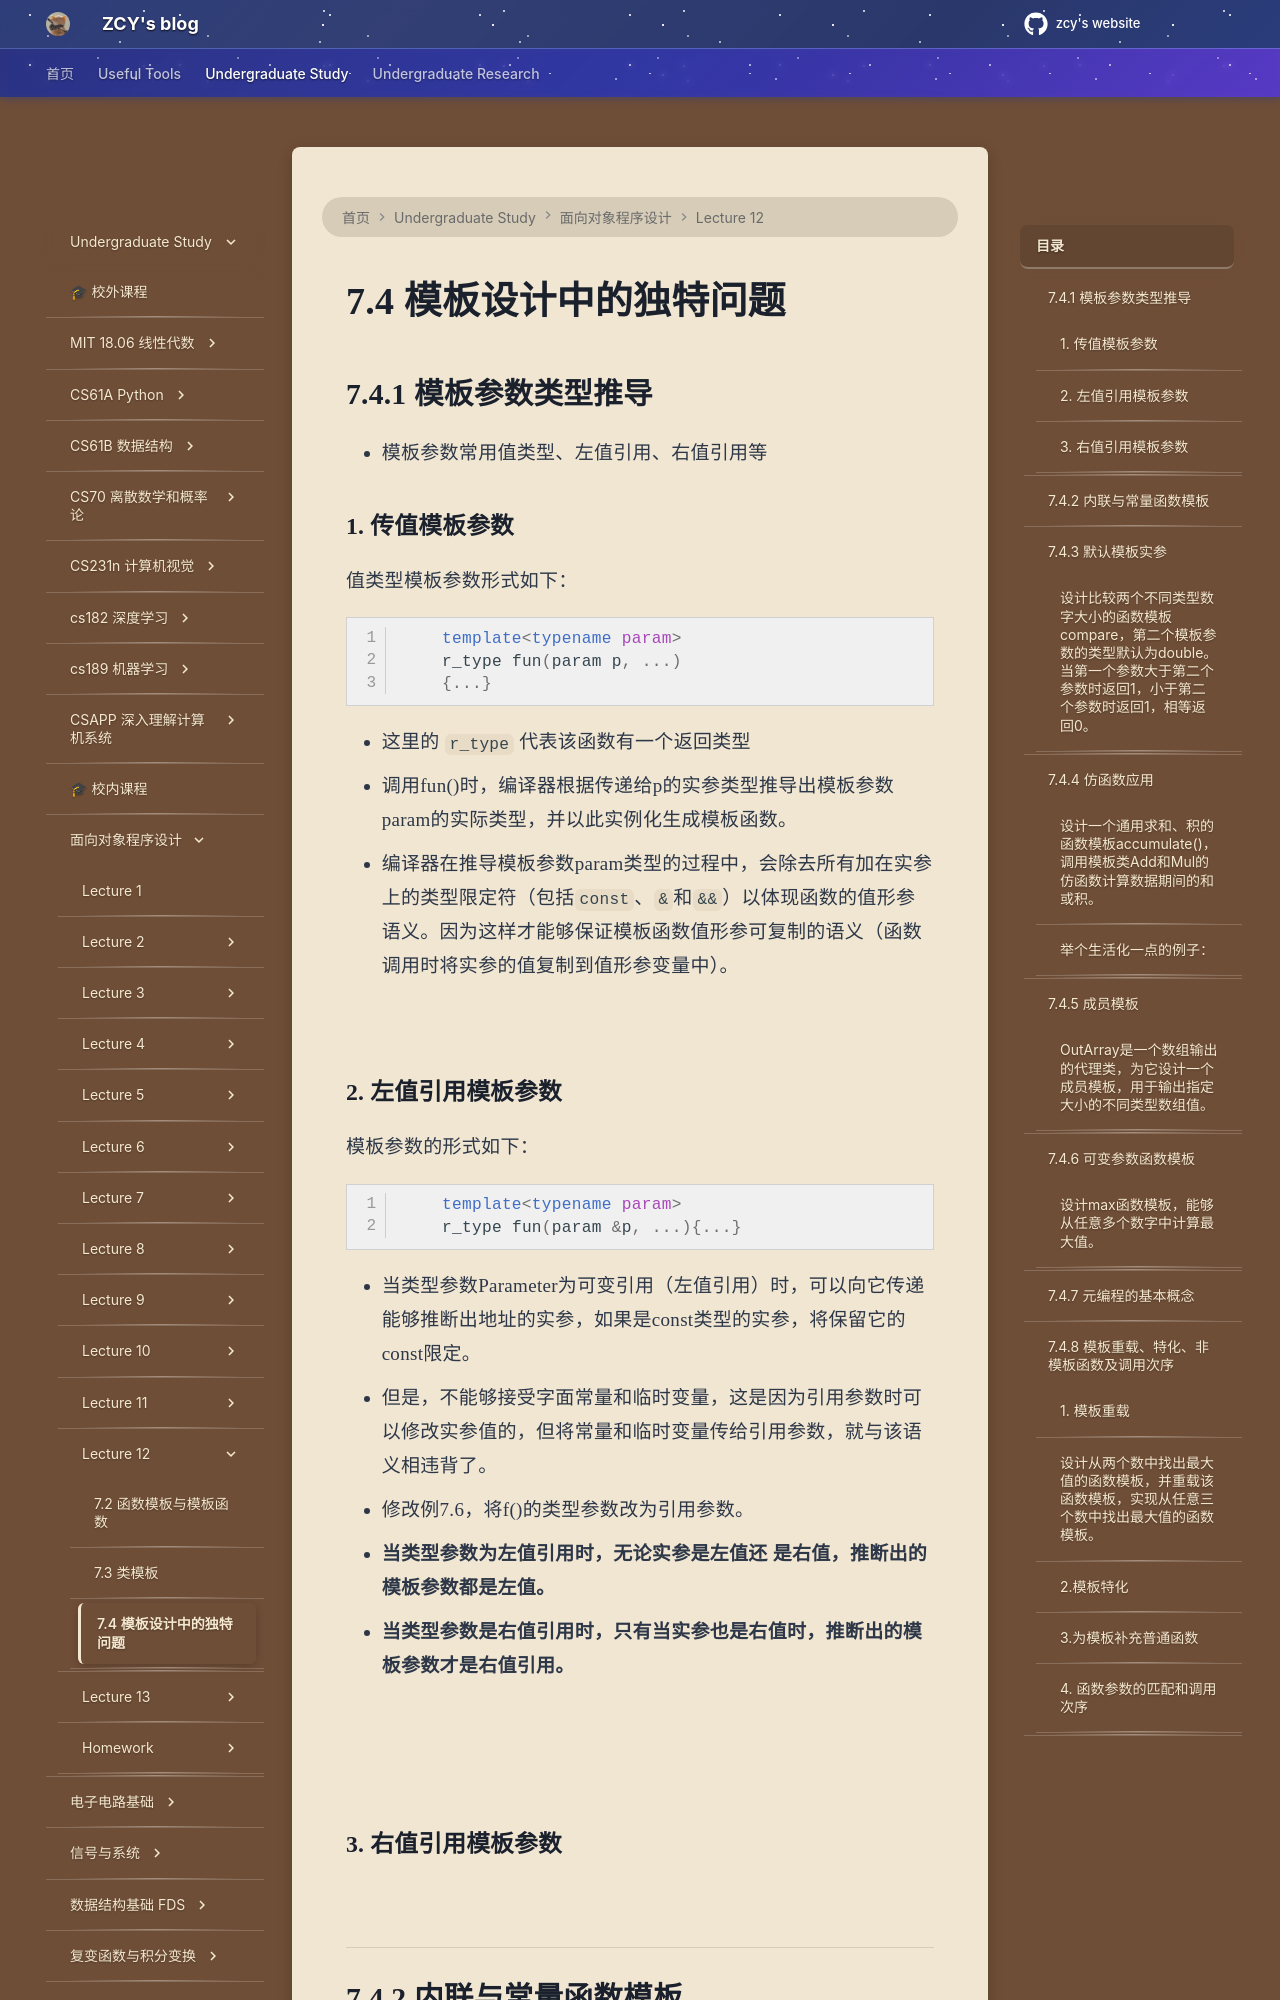

repository: mouchenmou/ZCY-s-website · page: 笔记本/面向对象程序设计/Lecture 12/7.4 模板设计中的独特问题/index.html · generator: mkdocs

## 7.4.1 模板参数类型推导
- 模板参数常用值类型、左值引用、右值引用等
![](附件/Pasted%20image%2020260103201923.png)
### 1. 传值模板参数

值类型模板参数形式如下：

```c++
    template<typename param>
    r_type fun(param p, ...)
    {...}
```

- 这里的 `r_type` 代表该函数有一个返回类型
- 调用fun()时，编译器根据传递给p的实参类型推导出模板参数param的实际类型，并以此实例化生成模板函数。
- 编译器在推导模板参数param类型的过程中，会除去所有加在实参上的类型限定符（包括`const`、`&`和`&&`）以体现函数的值形参语义。因为这样才能够保证模板函数值形参可复制的语义（函数调用时将实参的值复制到值形参变量中）。

![](附件/Pasted%20image%2020260103183744.png)

### 2. 左值引用模板参数
模板参数的形式如下：

```c++
    template<typename param>
    r_type fun(param &p, ...){...}
```

- 当类型参数Parameter为可变引用（左值引用）时，可以向它传递能够推断出地址的实参，如果是const类型的实参，将保留它的const限定。
- 但是，不能够接受字面常量和临时变量，这是因为引用参数时可以修改实参值的，但将常量和临时变量传给引用参数，就与该语义相违背了。
- 修改例7.6，将f()的类型参数改为引用参数。
- **当类型参数为左值引用时，无论实参是左值还 是右值，推断出的模板参数都是左值。**
- **当类型参数是右值引用时，只有当实参也是右值时，推断出的模板参数才是右值引用。**

![](附件/Pasted%20image%2020260103185131.png)

![](附件/Pasted%20image%2020260103184724.png)

### 3. 右值引用模板参数
![](附件/Pasted%20image%2020260103185355.png)
![](附件/Pasted%20image%2020260103202348.png)
![](附件/Pasted%20image%2020260103202503.png)

---

## 7.4.2 内联与常量函数模板
函数模板和类模板都可以定义为inline和constexpr函数。方法是将inline和constexpr放在函数参数列表之后，函数返回类型之前。

如果一个函数被声明为 constexpr，就意味着这个函数具备在编译阶段就计算出结果的能力，而不是等到程序运行的时候才去计算。

- ```c++
    template <class T>
    inline T min(T a, T b){
        return a<b? a:b;
    }
  ```
- ```c++
    template <class T>
    constexpr T min(T a, T b){
        return a<b? a:b;
    }
  ```
- 下面模板声明则是错误的，inline关键字的位置不对
```c++
    inline template <class T>
    T min(T a, T b){
        return a<b? a:b;
    }
```

---
